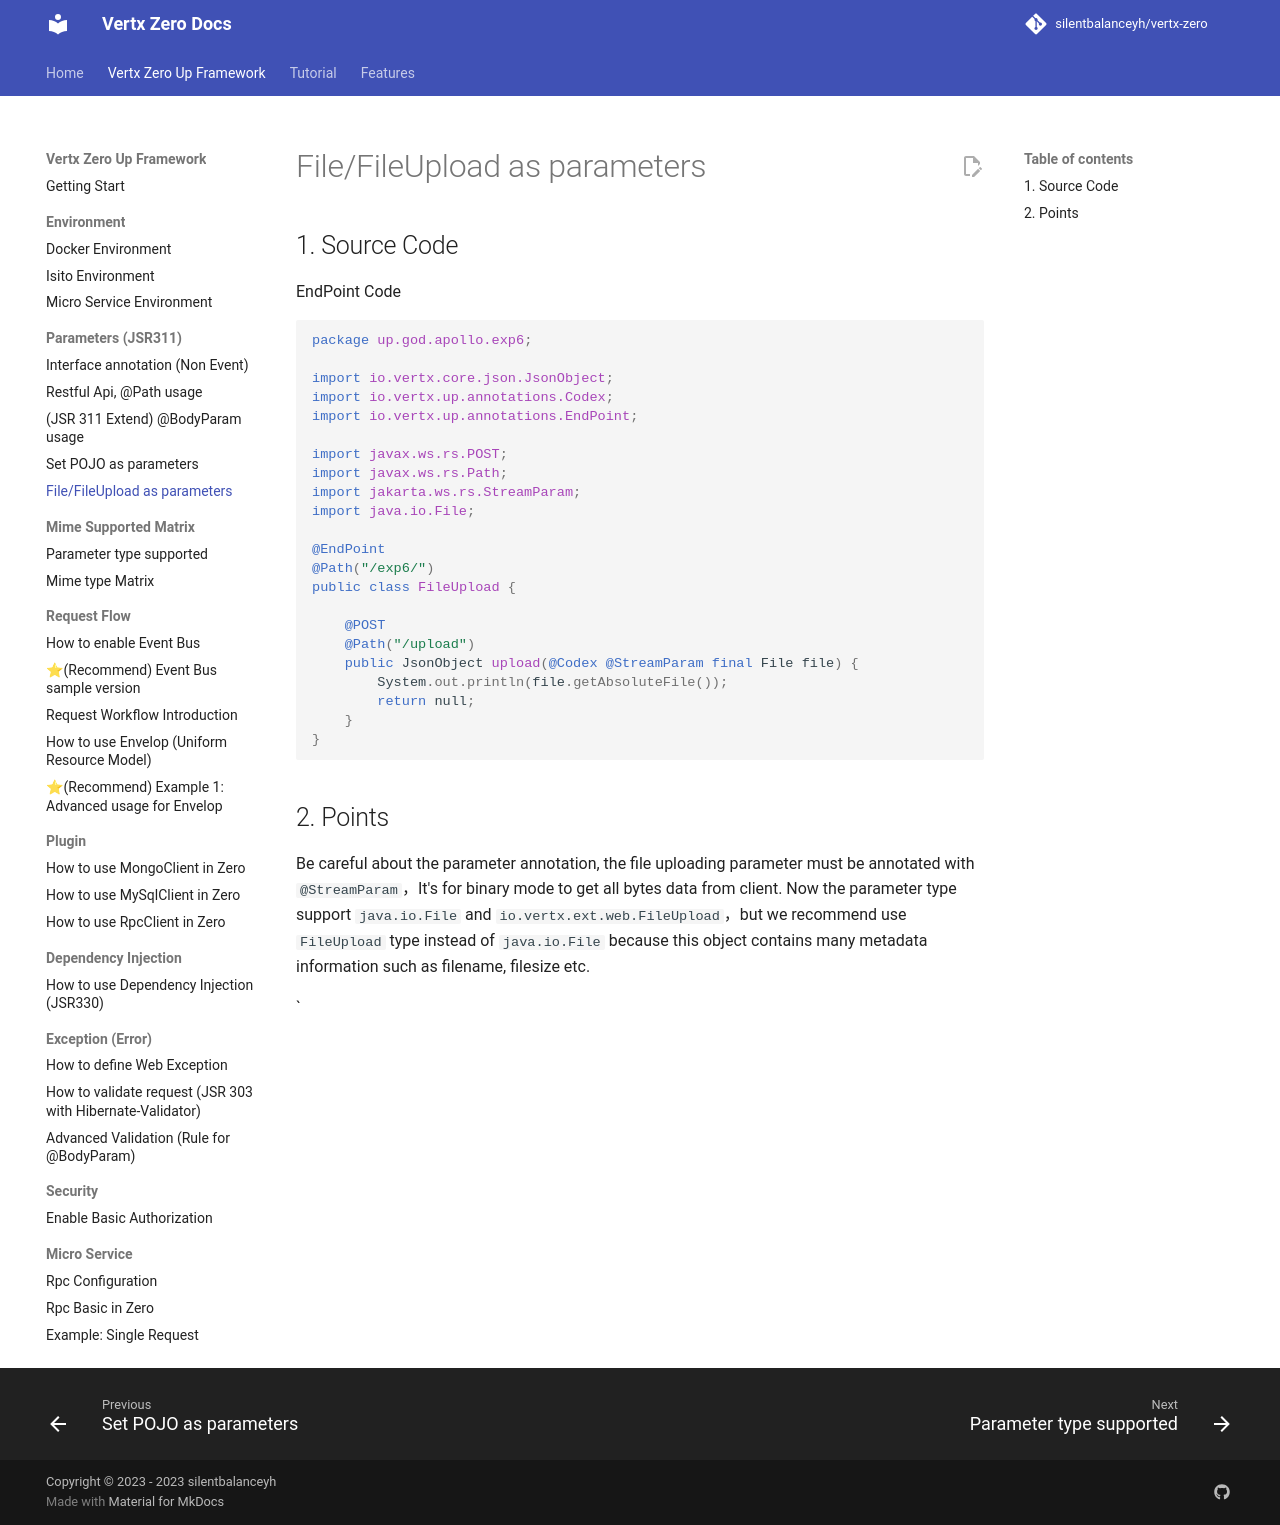

repository: silentbalanceyh/vertx-zero · page: 35-filefileupload-as-parameters/index.html · generator: jekyll

# File/FileUpload as parameters

## 1. Source Code

EndPoint Code

```java
package up.god.apollo.exp6;

import io.vertx.core.json.JsonObject;
import io.vertx.up.annotations.Codex;
import io.vertx.up.annotations.EndPoint;

import javax.ws.rs.POST;
import javax.ws.rs.Path;
import jakarta.ws.rs.StreamParam;
import java.io.File;

@EndPoint
@Path("/exp6/")
public class FileUpload {

    @POST
    @Path("/upload")
    public JsonObject upload(@Codex @StreamParam final File file) {
        System.out.println(file.getAbsoluteFile());
        return null;
    }
}
```

## 2. Points

Be careful about the parameter annotation, the file uploading parameter must be annotated with `@StreamParam`，It's for
binary mode to get all bytes data from client. Now the parameter type support `java.io.File`
and `io.vertx.ext.web.FileUpload`，but we recommend use `FileUpload` type instead of `java.io.File` because this object
contains many metadata information such as filename, filesize etc.

\`
